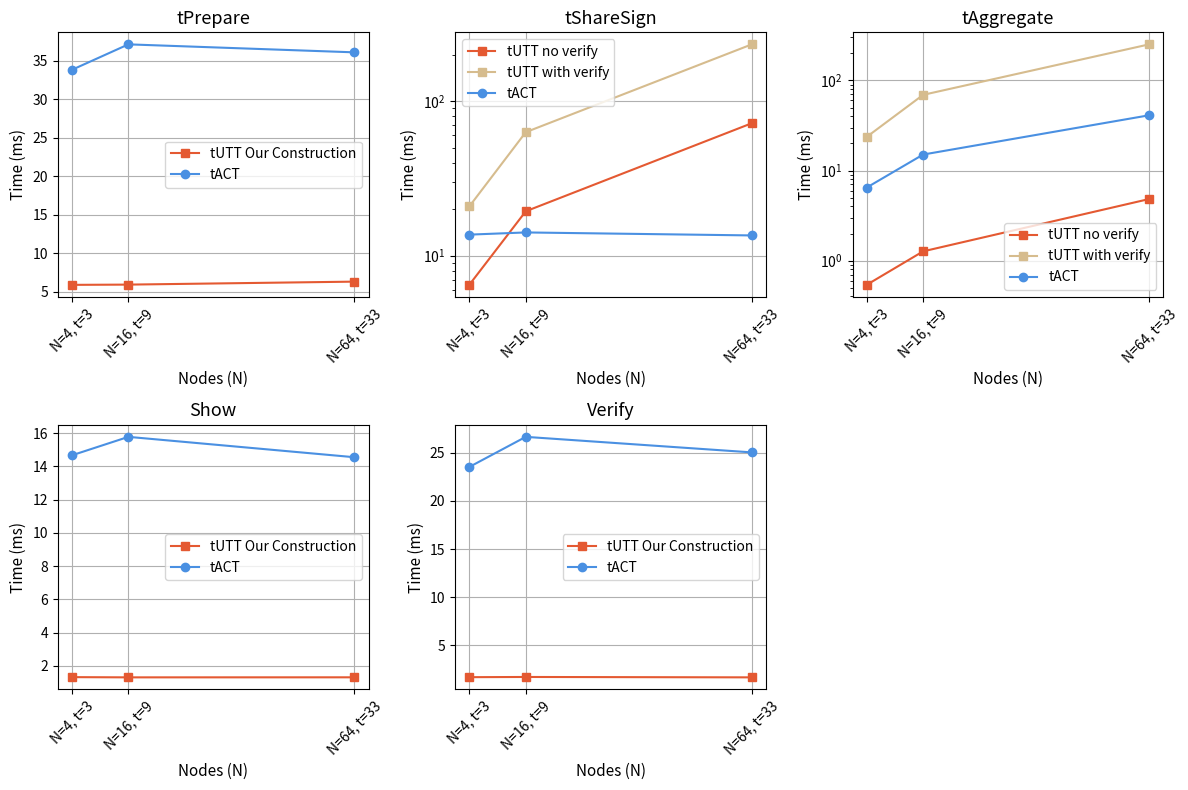

Python code for this plot:
import matplotlib.pyplot as plt

# Node counts and corresponding thresholds
node_counts = [4, 16, 64]
thresholds = [3, 9, 33]  # Corresponding t values

# Operation data for n=16
data = {
    "token_request": {
        "tUTT Our Construction": [5.909607806837892, 5.94213946397675, 6.329100165035636],
        "tACT": [33.839707905000004, 37.146817299999995, 36.10963501]
    },
    "t_issue": {
        "tUTT_no_verify": [6.474419530388201, 19.378794349090903, 71.94679027333332],
        "tUTT_with_verify": [20.812308716, 62.9739280275, 233.06373168000002],
        "tACT": [13.684414474999999, 14.139394375, 13.5221063475]
    },
    "aggregate": {
        "tUTT_no_verify": [0.5384226587171513, 1.2675665675772834, 4.825925287496702],
        "tUTT_with_verify": [23.565276614444443, 69.12156123999998, 251.13809331000002],
        "tACT": [6.4592886975, 15.036417825, 41.020374784999994]
    },
    "prove": {
        "tUTT Our Construction": [1.3292043694675286, 1.315715893138752, 1.318371701842062],
        "tACT": [14.6698589475, 15.779801557499999, 14.554870939999999]
    },
    "verify": {
        "tUTT Our Construction": [1.7007060780348866, 1.7217594481649328, 1.6817327874479253],
        "tACT": [23.51304304666667, 26.638938715, 25.02735127]
    }
}

# Custom display names for operations
display_names = {
    "token_request": "tPrepare",
    "t_issue": "tShareSign",
    "aggregate": "tAggregate",
    "prove": "Show",
    "verify": "Verify"
}

# Colors for schemes
colors = {
    "tUTT Our Construction": "#E45932",       # Orange-Red for tUTT
    "tUTT_no_verify": "#E45932",              # Same color for no-verify variants
    "tUTT_with_verify": "#D6BC8E",            # Light beige for with-verify
    "tACT": "#4A90E2"                         # Light Blue for tACT
}

# Markers to distinguish schemes
markers = {
    "tUTT Our Construction": 's',       # Square for tUTT
    "tUTT_no_verify": 's',
    "tUTT_with_verify": 's',
    "tACT": 'o'          # Circle for tACT
}

# Create a 2x3 grid of subplots
fig, axes = plt.subplots(2, 3, figsize=(12, 8))  # Compact size for minipage-like feel

# Flatten axes array for easier iteration
axes = axes.flatten()

# List of operations to plot
operations = list(data.keys())

# Plot each operation in its own subplot
for i, op_key in enumerate(operations):
    ax = axes[i]
    op_data = data[op_key]
    display_name = display_names.get(op_key, op_key)
    for scheme, timings in op_data.items():
        label = scheme.replace("_", " ")
        ax.plot(node_counts, timings, marker=markers[scheme], label=label, color=colors[scheme])
    ax.set_title(display_name, fontsize=13)
    ax.set_xlabel('Nodes (N)', fontsize=11)
    ax.set_ylabel('Time (ms)', fontsize=11)
    # Use logarithmic scale for t_issue and aggregate_with_verify due to large time ranges
    if op_key in ["t_issue", "aggregate"]:
        ax.set_yscale('log')
    ax.legend(fontsize=10)
    ax.grid(True)
    ax.tick_params(axis='both', labelsize=10)
    # Set x-ticks to node counts
    ax.set_xticks(node_counts)
    ax.set_xticklabels([f'N={n}, t={t}' for n, t in zip(node_counts, thresholds)], rotation=45)

# Hide the unused subplot (bottom-right, index 5)
axes[5].axis('off')

# Adjust layout to prevent overlap
plt.tight_layout()

# Save the figure for inclusion in LaTeX
plt.savefig('chap5_tutt_scale_by_N_nodes.png')

# Display the figure
plt.show()